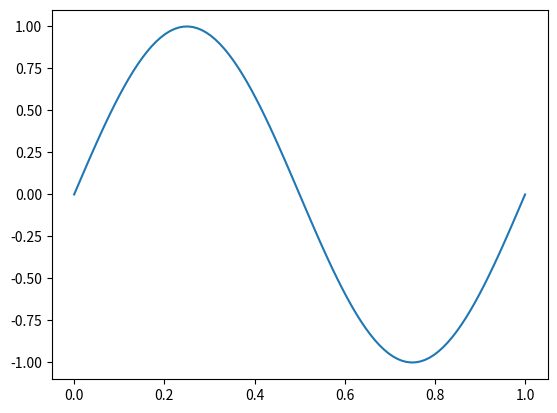

This figure's Python source:
import matplotlib.pyplot as plt

import numpy as np


plt.plot(np.linspace(0,1,100), np.sin(2*np.pi*np.linspace(0,1,100)))
plt.show()
